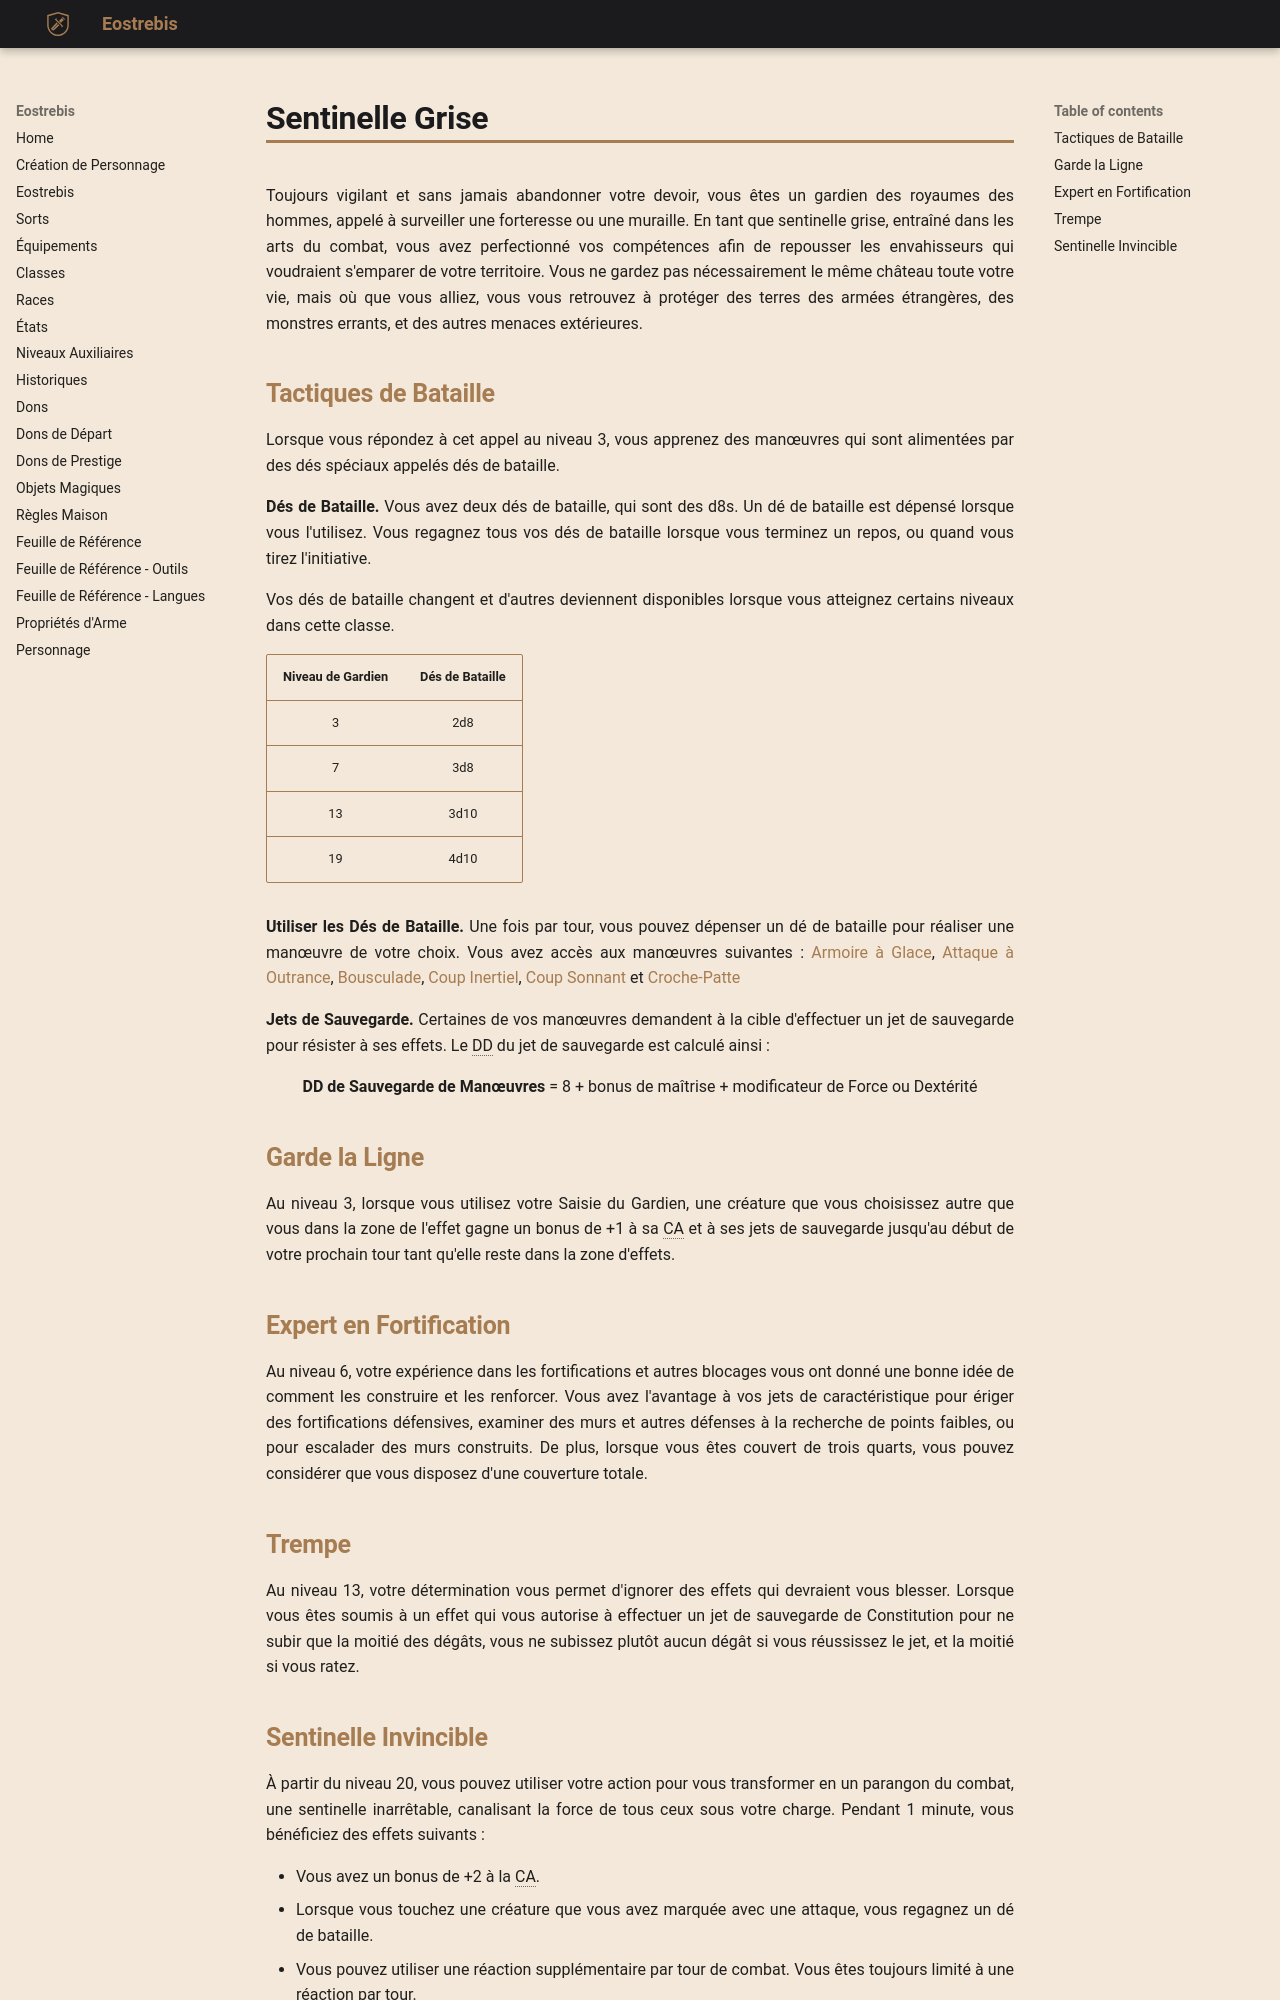

repository: Eostrebis/5e.VF · page: classes/Gardien/Sentinelle Grise/index.html · generator: mkdocs

---
writing_status: finished
---
Toujours vigilant et sans jamais abandonner votre devoir, vous êtes un gardien des royaumes des hommes, appelé à surveiller une forteresse ou une muraille. En tant que sentinelle grise, entraîné dans les arts du combat, vous avez perfectionné vos compétences afin de repousser les envahisseurs qui voudraient s'emparer de votre territoire. Vous ne gardez pas nécessairement le même château toute votre vie, mais où que vous alliez, vous vous retrouvez à protéger des terres des armées étrangères, des monstres errants, et des autres menaces extérieures.

## Tactiques de Bataille

Lorsque vous répondez à cet appel au niveau 3, vous apprenez des manœuvres qui sont alimentées par des dés spéciaux appelés dés de bataille.

**Dés de Bataille.** Vous avez deux dés de bataille, qui sont des d8s. Un dé de bataille est dépensé lorsque vous l'utilisez. Vous regagnez tous vos dés de bataille lorsque vous terminez un repos, ou quand vous tirez l'initiative.

Vos dés de bataille changent et d'autres deviennent disponibles lorsque vous atteignez certains niveaux dans cette classe.

| Niveau de Gardien | Dés de Bataille |
|:-----------------:|:---------------:|
| 3 | 2d8 |
| 7 | 3d8 |
| 13 | 3d10 |
| 19 | 4d10 |

**Utiliser les Dés de Bataille.** Une fois par tour, vous pouvez dépenser un dé de bataille pour réaliser une manœuvre de votre choix. Vous avez accès aux manœuvres suivantes : [[Armoire à Glace]], [[Attaque à Outrance]], [[Bousculade]], [[Coup Inertiel]], [[Coup Sonnant]] et [[Croche-Patte]]

**Jets de Sauvegarde.** Certaines de vos manœuvres demandent à la cible d'effectuer un jet de sauvegarde pour résister à ses effets. Le DD du jet de sauvegarde est calculé ainsi : 

<p style="text-align:center"><b>DD de Sauvegarde de Manœuvres</b> = 8 + bonus de maîtrise + modificateur de Force ou Dextérité</p>

## Garde la Ligne

Au niveau 3, lorsque vous utilisez votre Saisie du Gardien, une créature que vous choisissez autre que vous dans la zone de l'effet gagne un bonus de +1 à sa CA et à ses jets de sauvegarde jusqu'au début de votre prochain tour tant qu'elle reste dans la zone d'effets.

## Expert en Fortification

Au niveau 6, votre expérience dans les fortifications et autres blocages vous ont donné une bonne idée de comment les construire et les renforcer. Vous avez l'avantage à vos jets de caractéristique pour ériger des fortifications défensives, examiner des murs et autres défenses à la recherche de points faibles, ou pour escalader des murs construits. De plus, lorsque vous êtes couvert de trois quarts, vous pouvez considérer que vous disposez d'une couverture totale.

## Trempe

Au niveau 13, votre détermination vous permet d'ignorer des effets qui devraient vous blesser. Lorsque vous êtes soumis à un effet qui vous autorise à effectuer un jet de sauvegarde de Constitution pour ne subir que la moitié des dégâts, vous ne subissez plutôt aucun dégât si vous réussissez le jet, et la moitié si vous ratez.
